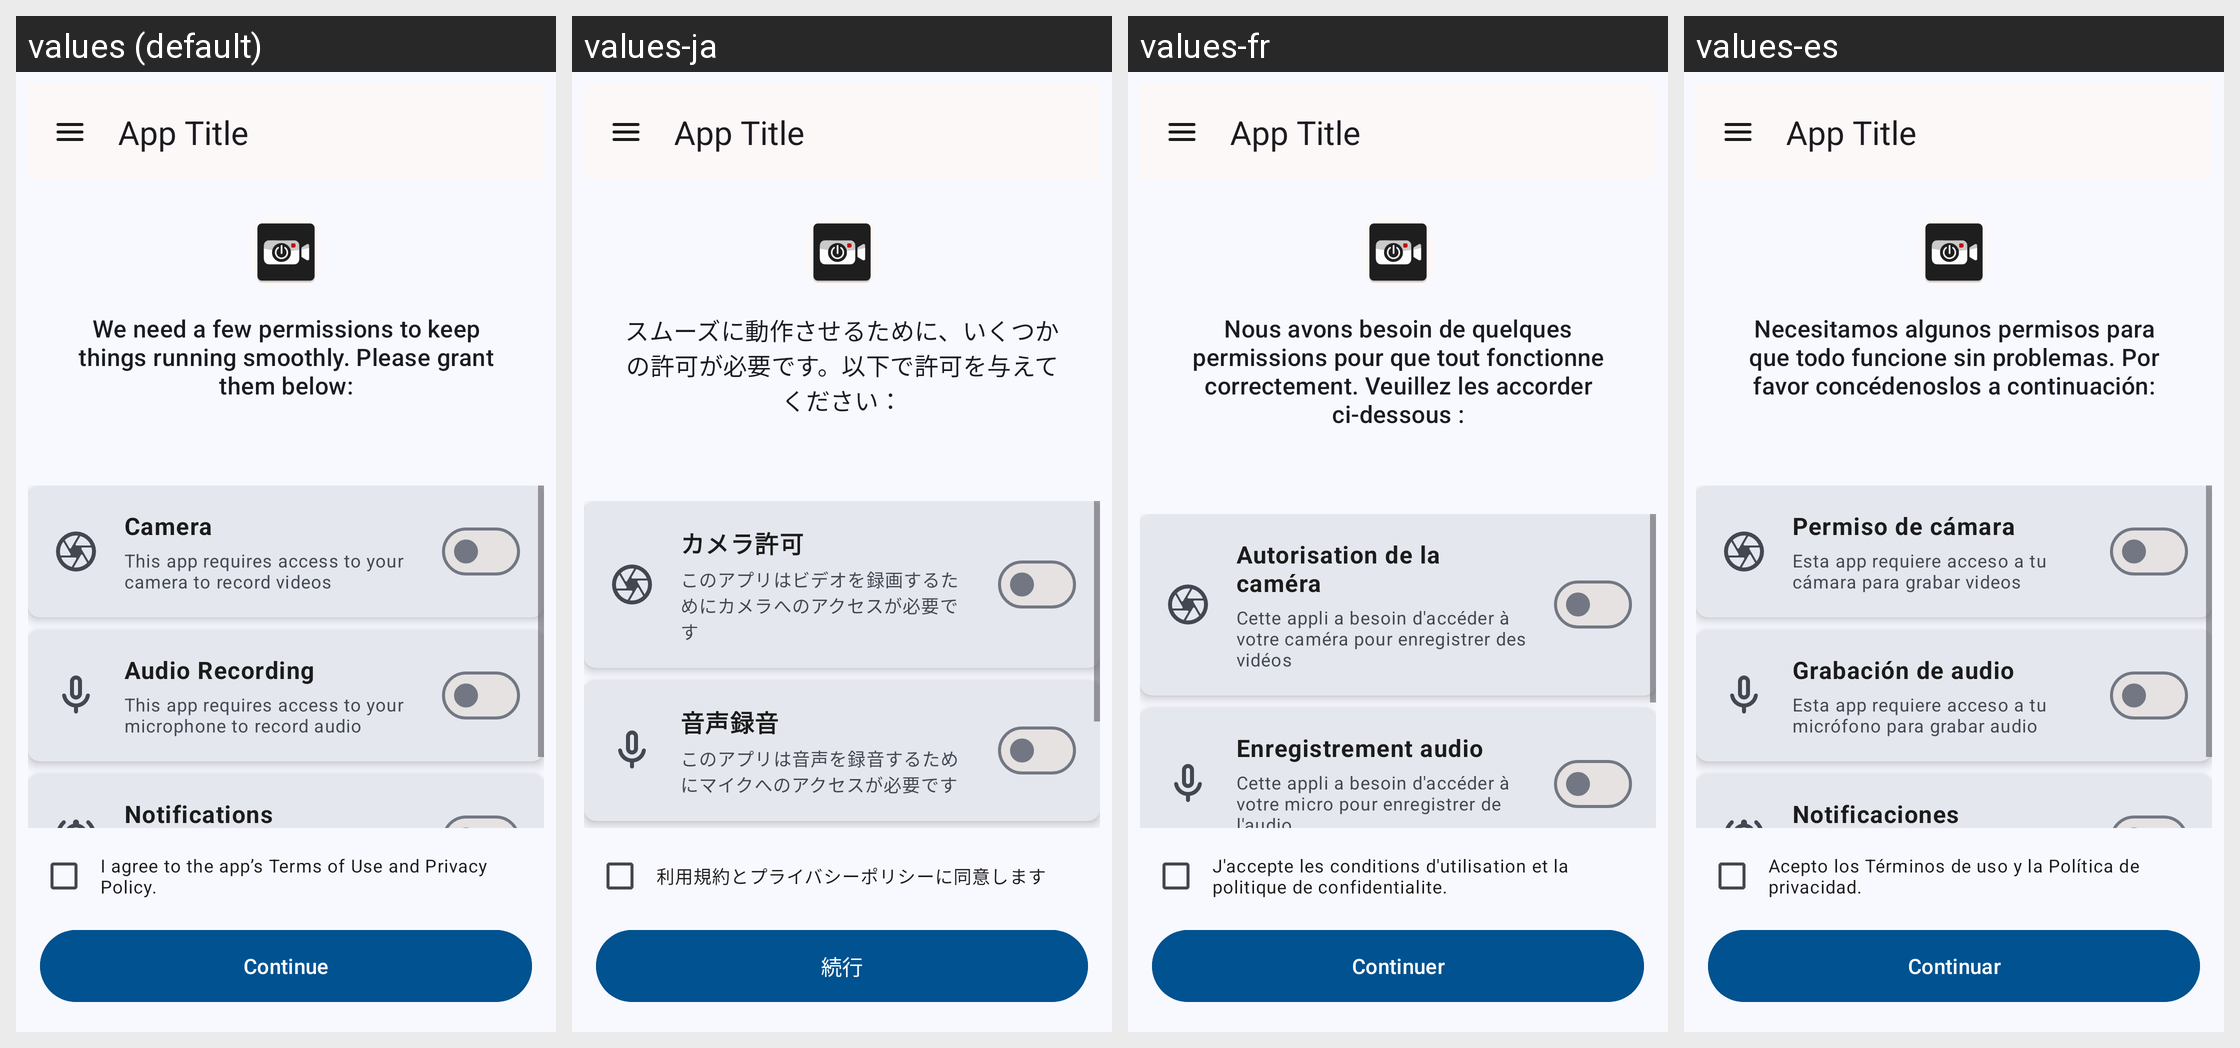

This grid shows one Android layout under several languages. Give, for every string resource on the screen, its name, the default text and each shown locale's text.
Android screen res/layout/activity_permission.xml rendered under 4 locales, left to right: values (default), values-ja, values-fr, values-es. Device: Nexus 5 (rendered at 1080×1920; each locale shown at half size, 540×960, under a caption strip naming it); theme AppTheme.
Other locales in the repository, not shown: values-ar, values-de, values-hi, values-pt, values-ru, values-zh.
Strings drawn on this screen, with the default value and each locale's value (text and hints the layout hard-codes, and strings that could not be matched under every locale, appear in the picture but are not listed):

message_give_permissions
  values: We need a few permissions to keep things running smoothly. Please grant them below:
  values-ja: スムーズに動作させるために、いくつかの許可が必要です。以下で許可を与えてください：
  values-fr: Nous avons besoin de quelques permissions pour que tout fonctionne correctement. Veuillez les accorder ci-dessous :
  values-es: Necesitamos algunos permisos para que todo funcione sin problemas. Por favor concédenoslos a continuación:

description_permission_camera
  values: This app requires access to your camera to record videos
  values-ja: このアプリはビデオを録画するためにカメラへのアクセスが必要です
  values-fr: Cette appli a besoin d'accéder à votre caméra pour enregistrer des vidéos
  values-es: Esta app requiere acceso a tu cámara para grabar videos

label_camera_permission
  values: Camera
  values-ja: カメラ許可
  values-fr: Autorisation de la caméra
  values-es: Permiso de cámara

description_permission_microphone
  values: This app requires access to your microphone to record audio
  values-ja: このアプリは音声を録音するためにマイクへのアクセスが必要です
  values-fr: Cette appli a besoin d'accéder à votre micro pour enregistrer de l'audio
  values-es: Esta app requiere acceso a tu micrófono para grabar audio

label_audio_permission
  values: Audio Recording
  values-ja: 音声録音
  values-fr: Enregistrement audio
  values-es: Grabación de audio

terms_privacy_agreement
  values: I agree to the app’s Terms of Use and Privacy Policy.
  values-ja: 利用規約とプライバシーポリシーに同意します
  values-fr: J'accepte les conditions d'utilisation et la politique de confidentialite.
  values-es: Acepto los Términos de uso y la Política de privacidad.

btn_continue
  values: Continue
  values-ja: 続行
  values-fr: Continuer
  values-es: Continuar
